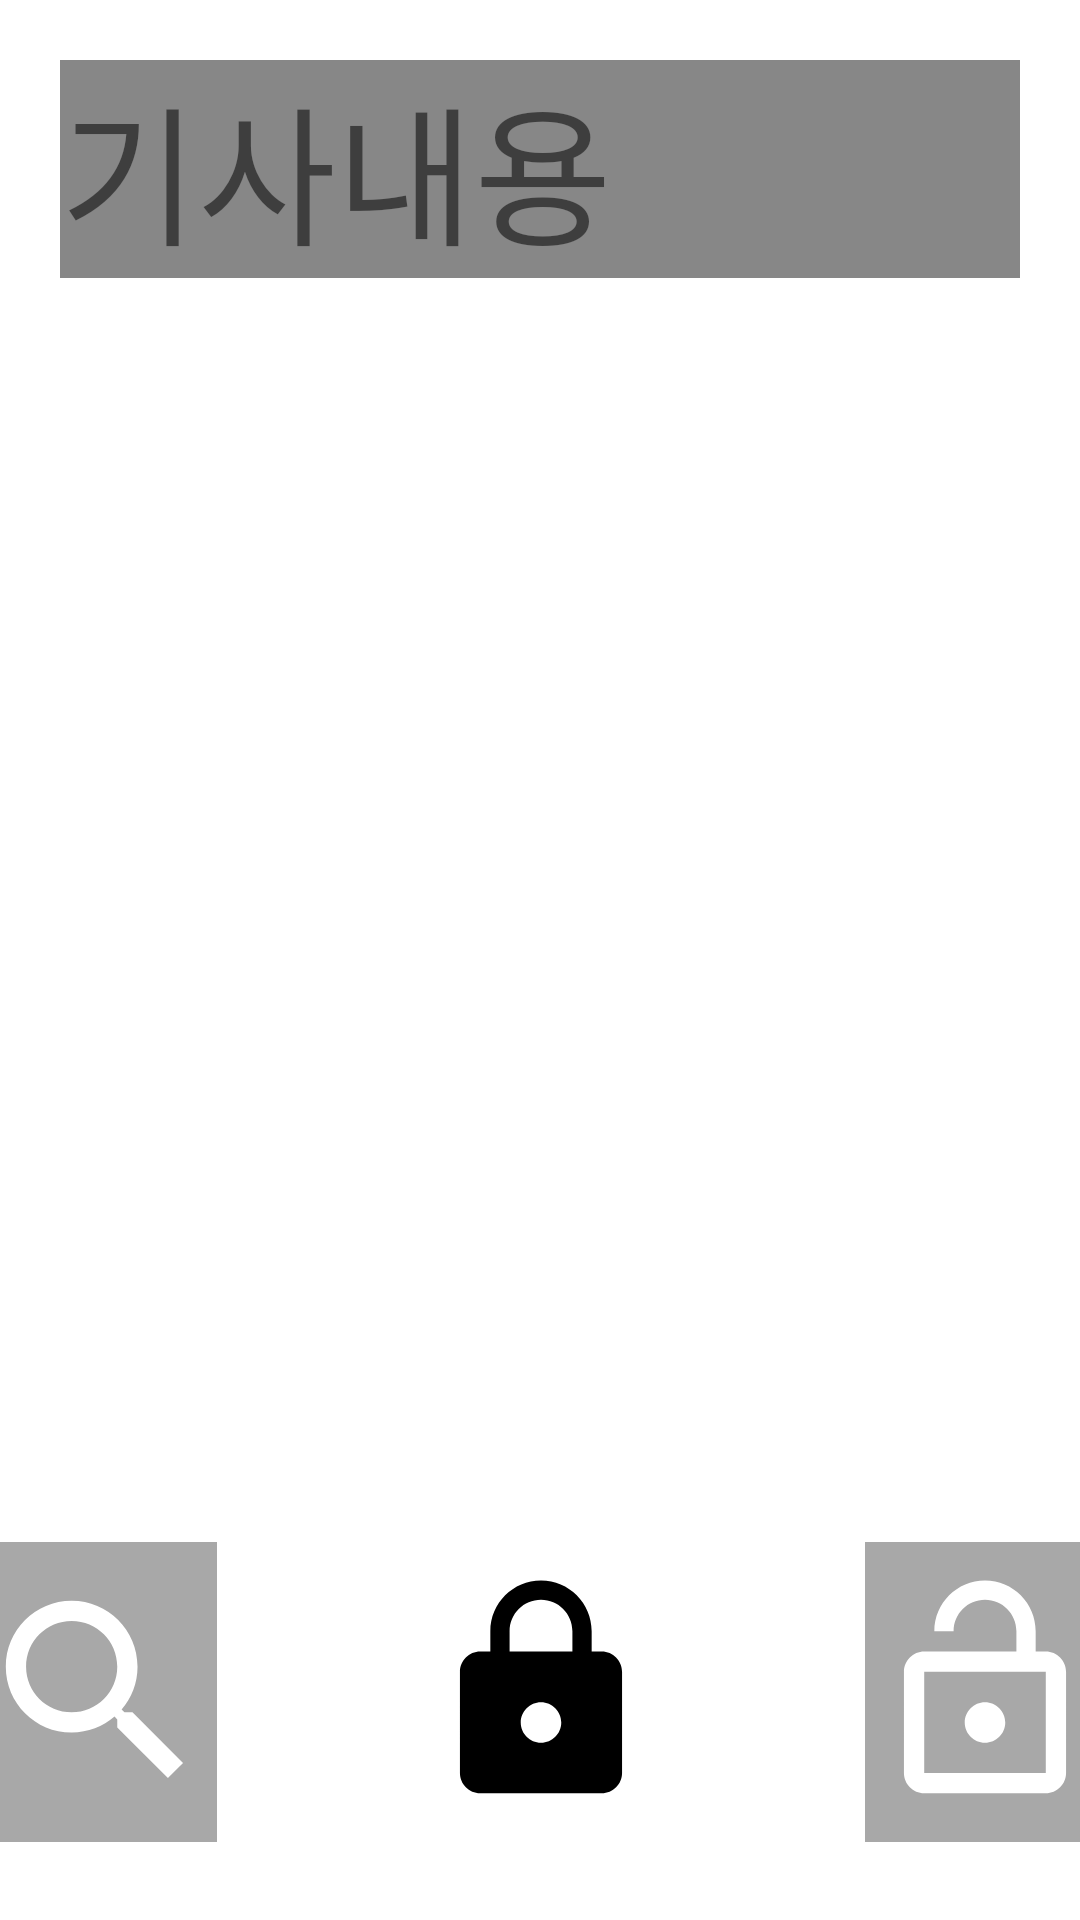

Produce the Android XML layout that renders to this screen, including the resource entries it uses.
<!-- AndroidManifest.xml: application theme Theme.First_Aid -->
<!-- res/layout/activity_lock_screen_2.xml -->
<?xml version="1.0" encoding="utf-8"?>
<androidx.constraintlayout.widget.ConstraintLayout xmlns:android="http://schemas.android.com/apk/res/android"
    xmlns:app="http://schemas.android.com/apk/res-auto"
    xmlns:tools="http://schemas.android.com/tools"
    android:id="@+id/nothing"
    android:layout_width="match_parent"
    android:layout_height="match_parent"
    android:background="#00FFFFFF"
    android:backgroundTint="#00FFFFFF">

    <ImageView
        android:id="@+id/imageView"
        android:layout_width="match_parent"
        android:layout_height="match_parent"
        android:scaleType="fitXY"
        app:layout_constraintBottom_toBottomOf="parent"
        app:layout_constraintEnd_toEndOf="parent"
        app:layout_constraintHorizontal_bias="0.0"
        app:layout_constraintStart_toStartOf="parent"
        app:layout_constraintTop_toTopOf="parent"
        app:layout_constraintVertical_bias="1.0"
        tools:srcCompat="@tools:sample/backgrounds/scenic"
        tools:visibility="visible" />

    <LinearLayout
        android:id="@+id/linearLayout2"
        android:layout_width="match_parent"
        android:layout_height="wrap_content"
        android:layout_marginStart="20dp"
        android:layout_marginTop="20dp"
        android:layout_marginEnd="20dp"
        android:layout_marginBottom="170dp"
        android:orientation="vertical"
        app:layout_constraintBottom_toBottomOf="parent"
        app:layout_constraintEnd_toEndOf="parent"
        app:layout_constraintHorizontal_bias="0.0"
        app:layout_constraintStart_toStartOf="parent"
        app:layout_constraintTop_toTopOf="parent"
        app:layout_constraintVertical_bias="0.0">

        <TextView
            android:id="@+id/locknews"
            android:layout_width="match_parent"
            android:layout_height="wrap_content"
            android:background="#AD4E4E4E"
            android:text="기사내용"
            android:textSize="50sp" />

    </LinearLayout>

    <androidx.constraintlayout.widget.ConstraintLayout
        android:id="@+id/constraintLayout"
        android:layout_width="408dp"
        android:layout_height="138dp"
        app:layout_constraintBottom_toBottomOf="parent"
        app:layout_constraintEnd_toEndOf="parent"
        app:layout_constraintStart_toStartOf="parent">

        <androidx.constraintlayout.widget.ConstraintLayout
            android:layout_width="match_parent"
            android:layout_height="match_parent"
            app:layout_constraintBottom_toBottomOf="parent"
            app:layout_constraintEnd_toEndOf="parent"
            app:layout_constraintStart_toStartOf="parent"
            app:layout_constraintTop_toTopOf="parent">

            <androidx.constraintlayout.widget.ConstraintLayout
                android:id="@+id/base"
                android:layout_width="80dp"
                android:layout_height="80dp"
                android:layout_marginBottom="36dp"
                app:layout_constraintBottom_toBottomOf="parent"
                app:layout_constraintEnd_toEndOf="parent"
                app:layout_constraintStart_toStartOf="parent">

                <ImageView
                    android:id="@+id/unlock_btn"
                    android:layout_width="match_parent"
                    android:layout_height="match_parent"
                    android:layout_row="0"
                    android:layout_column="1"
                    android:src="@drawable/ic_lock_idle_lock"
                    app:layout_constraintBottom_toBottomOf="parent"
                    app:layout_constraintEnd_toEndOf="parent"
                    app:layout_constraintHorizontal_bias="0.0"
                    app:layout_constraintStart_toStartOf="parent"
                    app:layout_constraintTop_toTopOf="parent"
                    app:layout_constraintVertical_bias="1.0" />
            </androidx.constraintlayout.widget.ConstraintLayout>
        </androidx.constraintlayout.widget.ConstraintLayout>

        <androidx.constraintlayout.widget.ConstraintLayout
            android:layout_width="0dp"
            android:layout_height="wrap_content"
            android:layout_marginBottom="25dp"
            app:layout_constraintBottom_toBottomOf="parent"
            app:layout_constraintEnd_toEndOf="parent"
            app:layout_constraintHorizontal_bias="0.0"
            app:layout_constraintStart_toStartOf="parent"
            app:layout_constraintTop_toTopOf="parent"
            app:layout_constraintVertical_bias="0.917">

            <androidx.constraintlayout.widget.ConstraintLayout
                android:id="@+id/news_url"
                android:layout_width="80dp"
                android:layout_height="100dp"
                android:layout_marginStart="16dp"
                android:layout_weight="1"
                android:background="@drawable/lockscreen_normal_shape"
                android:gravity="center"
                android:orientation="horizontal"
                android:text="X"
                android:textColor="#FFFFFF"
                android:textColorHighlight="#00FF5151"
                android:textSize="100sp"
                app:layout_constraintBottom_toBottomOf="parent"
                app:layout_constraintStart_toStartOf="parent"
                app:layout_constraintTop_toTopOf="parent"
                app:layout_constraintVertical_bias="0.835">

                <ImageView
                    android:id="@+id/search_img"
                    android:layout_width="match_parent"
                    android:layout_height="match_parent"
                    android:layout_row="0"
                    android:layout_column="1"
                    android:src="@drawable/ic_lock_idle_search"
                    app:layout_constraintBottom_toBottomOf="parent"
                    app:layout_constraintEnd_toEndOf="parent"
                    app:layout_constraintHorizontal_bias="0.0"
                    app:layout_constraintStart_toStartOf="parent"
                    app:layout_constraintTop_toTopOf="parent"
                    app:layout_constraintVertical_bias="1.0" />
            </androidx.constraintlayout.widget.ConstraintLayout>

            <androidx.constraintlayout.widget.ConstraintLayout
                android:id="@+id/unlock"
                android:layout_width="80dp"
                android:layout_height="100dp"
                android:layout_row="0"
                android:layout_column="2"
                android:layout_marginEnd="16dp"
                android:layout_weight="1"
                android:background="@drawable/lockscreen_normal_shape"
                android:gravity="center"
                android:orientation="vertical"
                android:text="O"
                android:textColor="#A9FFFFFF"
                android:textSize="100sp"
                app:layout_constraintBottom_toBottomOf="parent"
                app:layout_constraintEnd_toEndOf="parent"
                app:layout_constraintTop_toTopOf="parent"
                app:layout_constraintVertical_bias="0.823">

                <ImageView
                    android:id="@+id/unlock_img"
                    android:layout_width="match_parent"
                    android:layout_height="match_parent"
                    android:layout_row="0"
                    android:layout_column="1"
                    android:src="@drawable/ic_lock_idle_unlock"
                    app:layout_constraintBottom_toBottomOf="parent"
                    app:layout_constraintEnd_toEndOf="parent"
                    app:layout_constraintHorizontal_bias="0.0"
                    app:layout_constraintStart_toStartOf="parent"
                    app:layout_constraintTop_toTopOf="parent"
                    app:layout_constraintVertical_bias="1.0" />
            </androidx.constraintlayout.widget.ConstraintLayout>

        </androidx.constraintlayout.widget.ConstraintLayout>

    </androidx.constraintlayout.widget.ConstraintLayout>

</androidx.constraintlayout.widget.ConstraintLayout>
<!-- resources referenced by this layout -->
<resources>
  <!-- drawable ic_lock_idle_lock (drawable) -->
  <vector xmlns:android="http://schemas.android.com/apk/res/android"
      android:width="24dp"
      android:height="24dp"
      android:viewportWidth="24"
      android:viewportHeight="24"
      android:tint="#000000">
      <group android:scaleX="1.0132159"
          android:scaleY="1.0132159"
          android:translateX="-0.1585903"
          android:translateY="-0.1585903">
          <path
              android:fillColor="@android:color/white"
              android:pathData="M18,8h-1L17,6c0,-2.76 -2.24,-5 -5,-5S7,3.24 7,6v2L6,8c-1.1,0 -2,0.9 -2,2v10c0,1.1 0.9,2 2,2h12c1.1,0 2,-0.9 2,-2L20,10c0,-1.1 -0.9,-2 -2,-2zM12,17c-1.1,0 -2,-0.9 -2,-2s0.9,-2 2,-2 2,0.9 2,2 -0.9,2 -2,2zM15.1,8L8.9,8L8.9,6c0,-1.71 1.39,-3.1 3.1,-3.1 1.71,0 3.1,1.39 3.1,3.1v2z"/>
      </group>
  </vector>
  <!-- drawable ic_lock_idle_search (drawable) -->
  <vector xmlns:android="http://schemas.android.com/apk/res/android"
      android:width="24dp"
      android:height="24dp"
      android:viewportWidth="24"
      android:viewportHeight="24"
      android:tint="#FFFFFF">
      <group android:scaleX="1.0132159"
          android:scaleY="1.0132159"
          android:translateX="-0.1585903"
          android:translateY="-0.1585903">
          <path
              android:fillColor="@android:color/white"
              android:pathData="M15.5,14h-0.79l-0.28,-0.27C15.41,12.59 16,11.11 16,9.5 16,5.91 13.09,3 9.5,3S3,5.91 3,9.5 5.91,16 9.5,16c1.61,0 3.09,-0.59 4.23,-1.57l0.27,0.28v0.79l5,4.99L20.49,19l-4.99,-5zM9.5,14C7.01,14 5,11.99 5,9.5S7.01,5 9.5,5 14,7.01 14,9.5 11.99,14 9.5,14z"/>
      </group>
  </vector>
  <!-- drawable ic_lock_idle_unlock (drawable) -->
  <vector xmlns:android="http://schemas.android.com/apk/res/android"
      android:width="24dp"
      android:height="24dp"
      android:viewportWidth="24"
      android:viewportHeight="24"
      android:tint="#FFFFFF">
      <group android:scaleX="1.0132159"
          android:scaleY="1.0132159"
          android:translateX="-0.1585903"
          android:translateY="-0.1585903">
          <path
              android:fillColor="@android:color/white"
              android:pathData="M12,17c1.1,0 2,-0.9 2,-2s-0.9,-2 -2,-2 -2,0.9 -2,2 0.9,2 2,2zM18,8h-1L17,6c0,-2.76 -2.24,-5 -5,-5S7,3.24 7,6h1.9c0,-1.71 1.39,-3.1 3.1,-3.1 1.71,0 3.1,1.39 3.1,3.1v2L6,8c-1.1,0 -2,0.9 -2,2v10c0,1.1 0.9,2 2,2h12c1.1,0 2,-0.9 2,-2L20,10c0,-1.1 -0.9,-2 -2,-2zM18,20L6,20L6,10h12v10z"/>
      </group>
  </vector>
  <!-- drawable lockscreen_normal_shape (drawable) -->
  <?xml version="1.0" encoding="UTF-8"?>
  <color
      xmlns:android="http://schemas.android.com/apk/res/android"
      android:color="#A97C7C7C" />
  <style name="Theme.First_Aid" parent="Theme.MaterialComponents.DayNight.DarkActionBar">
          
          <item name="colorPrimary">@color/purple_500</item>
          <item name="colorPrimaryVariant">@color/purple_700</item>
          <item name="colorOnPrimary">@color/white</item>
          
          <item name="colorSecondary">@color/teal_200</item>
          <item name="colorSecondaryVariant">@color/teal_700</item>
          <item name="colorOnSecondary">@color/black</item>
          
          <item name="android:statusBarColor" tools:targetApi="l">?attr/colorPrimaryVariant</item>
          
      </style>
  <color name="purple_500">#FF6200EE</color>
  <color name="purple_700">#FF3700B3</color>
  <color name="white">#FFFFFFFF</color>
  <color name="teal_200">#FF03DAC5</color>
  <color name="teal_700">#FF018786</color>
  <color name="black">#FF000000</color>
</resources>
